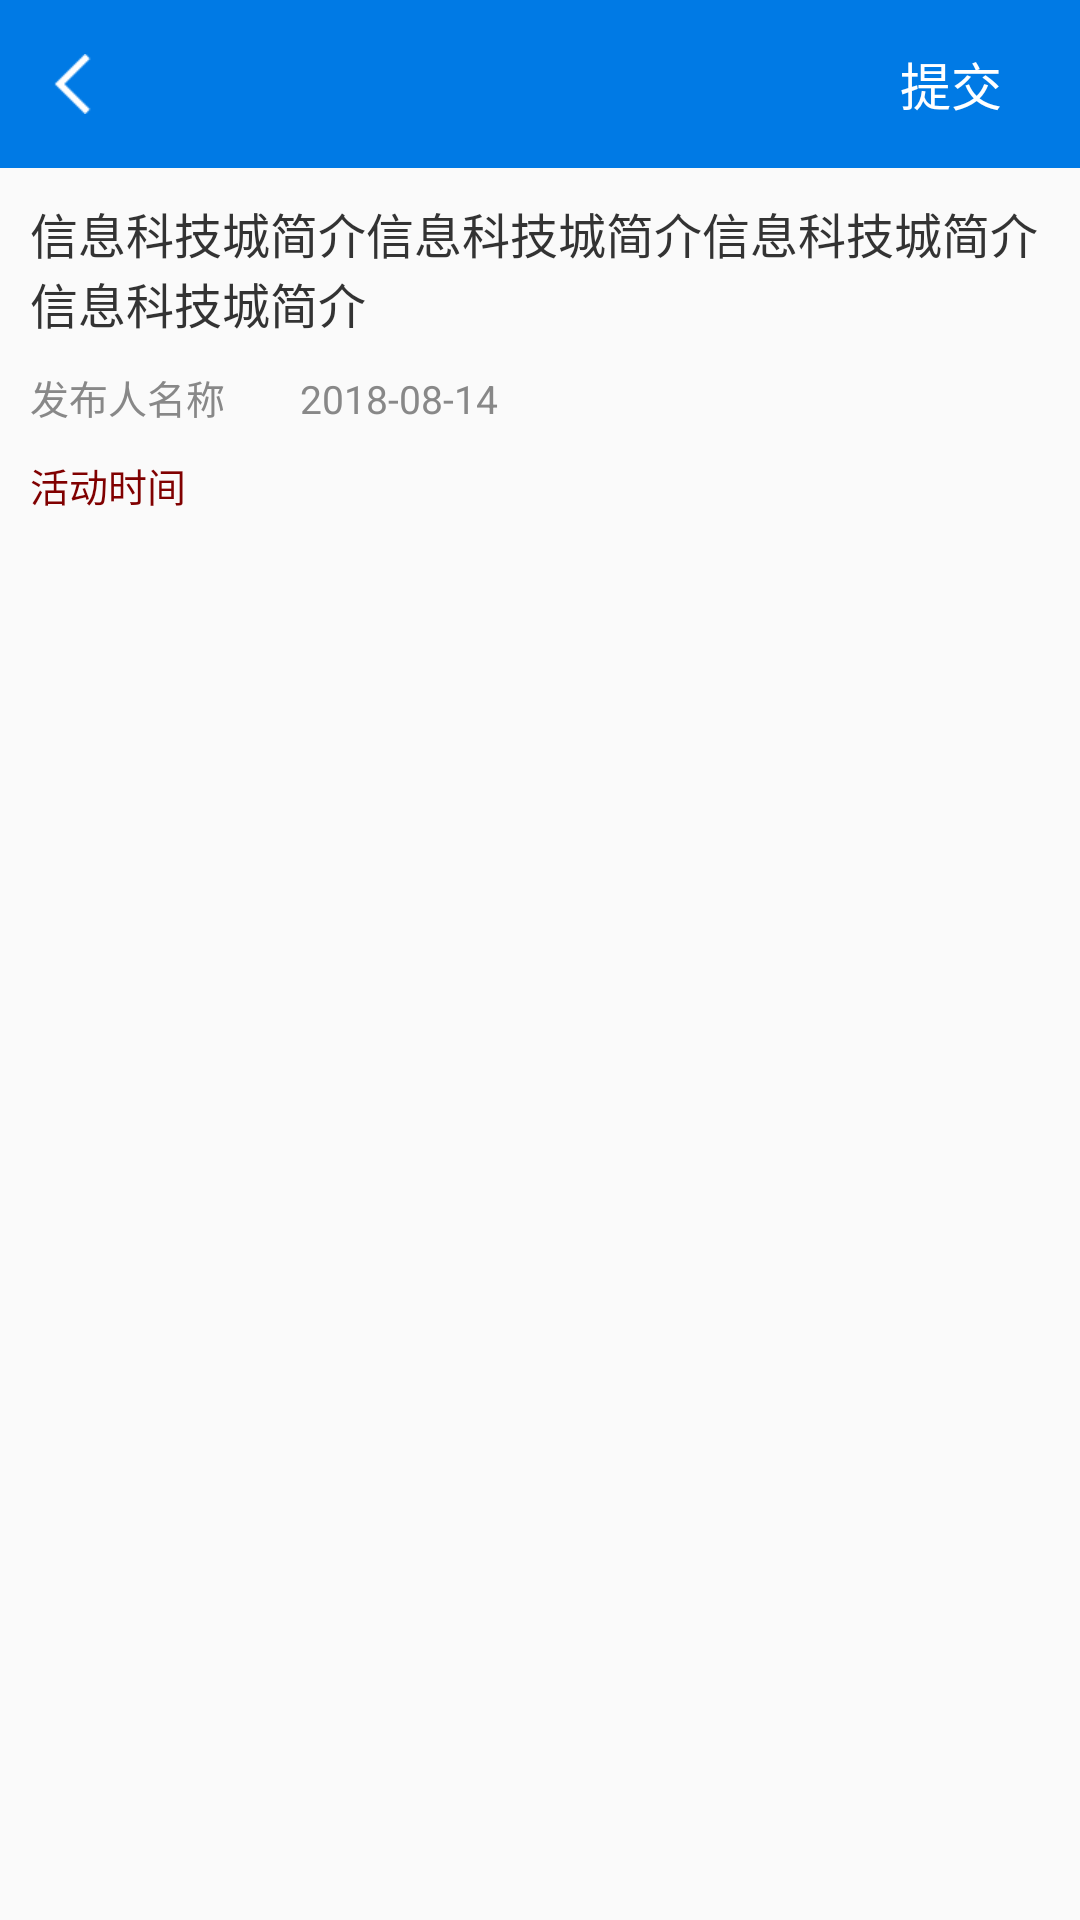

Layout XML and referenced resources for this Android screen:
<!-- AndroidManifest.xml: application theme AppTheme -->
<!-- res/layout/activity_activity_list_detail.xml -->
<?xml version="1.0" encoding="utf-8"?>
<LinearLayout xmlns:android="http://schemas.android.com/apk/res/android"
    xmlns:tools="http://schemas.android.com/tools"
    android:layout_width="match_parent"
    android:layout_height="match_parent"
    android:orientation="vertical"
    tools:ignore="HardcodedText">

    <include layout="@layout/layout_title_bar_right_text" />

    <ScrollView
        android:layout_width="match_parent"
        android:layout_height="0dp"
        android:layout_weight="1"
        android:focusable="true"
        android:focusableInTouchMode="true">

        <LinearLayout
            android:layout_width="match_parent"
            android:layout_height="wrap_content"
            android:orientation="vertical">

            <TextView
                android:id="@+id/tv_news_title"
                android:layout_width="match_parent"
                android:layout_height="wrap_content"
                android:layout_marginEnd="10dp"
                android:layout_marginStart="10dp"
                android:layout_marginTop="10dp"
                android:text="信息科技城简介信息科技城简介信息科技城简介信息科技城简介"
                android:textColor="@color/black2"
                android:textSize="16sp" />

            <LinearLayout
                android:layout_width="match_parent"
                android:layout_height="wrap_content"
                android:layout_margin="10dp"
                android:orientation="horizontal">

                <TextView
                    android:id="@+id/tv_author"
                    android:layout_width="wrap_content"
                    android:layout_height="wrap_content"
                    android:text="发布人名称"
                    android:textColor="@color/black4"
                    android:textSize="13sp" />

                <TextView
                    android:id="@+id/tv_create_time"
                    android:layout_width="wrap_content"
                    android:layout_height="wrap_content"
                    android:layout_marginStart="25dp"
                    android:text="2018-08-14"
                    android:textColor="@color/black4"
                    android:textSize="13sp" />
            </LinearLayout>

            <TextView
                android:id="@+id/tv_activity_time"
                android:layout_width="wrap_content"
                android:layout_height="wrap_content"
                android:layout_marginBottom="10dp"
                android:layout_marginEnd="10dp"
                android:layout_marginStart="10dp"
                android:text="活动时间"
                android:textColor="@color/maroon"
                android:textSize="13sp" />

            <LinearLayout
                android:id="@+id/ll_content"
                android:layout_width="match_parent"
                android:layout_height="wrap_content"
                android:layout_marginBottom="15dp"
                android:layout_marginEnd="10dp"
                android:layout_marginStart="10dp"
                android:orientation="vertical" />

        </LinearLayout>

    </ScrollView>

</LinearLayout>
<!-- res/layout/layout_title_bar_right_text.xml (included above) -->
<?xml version="1.0" encoding="utf-8"?>
<RelativeLayout xmlns:android="http://schemas.android.com/apk/res/android"
    xmlns:tools="http://schemas.android.com/tools"
    android:layout_width="match_parent"
    android:layout_height="?attr/actionBarSize"
    android:background="@color/title_bar_bg"
    tools:ignore="HardcodedText">

    <ImageView
        android:id="@+id/iv_back"
        android:layout_width="wrap_content"
        android:layout_height="wrap_content"
        android:layout_centerVertical="true"
        android:background="?android:attr/selectableItemBackground"
        android:contentDescription="image"
        android:padding="18dp"
        android:rotation="180"
        android:src="@drawable/ic_arrow_white40" />

    <TextView
        android:id="@+id/tv_title"
        android:layout_width="wrap_content"
        android:layout_height="wrap_content"
        android:layout_centerInParent="true"
        android:text=""
        android:textColor="@color/white"
        android:textSize="17sp"
        android:textStyle="normal" />

    <TextView
        android:id="@+id/tv_right"
        android:layout_width="wrap_content"
        android:layout_height="wrap_content"
        android:layout_alignParentEnd="true"
        android:layout_centerVertical="true"
        android:layout_marginEnd="18dp"
        android:background="?attr/selectableItemBackground"
        android:padding="8dp"
        android:text="提交"
        android:textColor="@color/white"
        android:textSize="17sp"
        android:textStyle="normal" />

</RelativeLayout>
<!-- resources referenced by this layout -->
<resources>
  <color name="black2">#333</color>
  <color name="black4">#888</color>
  <color name="maroon">#800000</color>
  <color name="title_bar_bg">#007ae5</color>
  <color name="white">#FFFFFF</color>
  <!-- drawable ic_arrow_white40: png bitmap (drawable-xhdpi, 331 bytes) -->
  <style name="AppTheme" parent="Theme.AppCompat.Light.NoActionBar">
          
          <item name="colorPrimary">@color/colorPrimary</item>
          <item name="colorPrimaryDark">@color/colorPrimaryDark</item>
          
          <item name="colorAccent">@color/seagreen</item>
          
          <item name="actionSheetStyle">@style/ActionSheetStyleiOS7</item>
      </style>
  <color name="colorPrimary">#3F51B5</color>
  <color name="colorPrimaryDark">#303F9F</color>
  <color name="seagreen">#2E8B57</color>
  <style name="ActionSheetStyleiOS7">
          <item name="actionSheetBackground">@android:color/transparent</item>
          <item name="cancelButtonBackground">@drawable/slt_as_ios7_cancel_bt</item>
          <item name="otherButtonTopBackground">@drawable/slt_as_ios7_other_bt_top</item>
          <item name="otherButtonMiddleBackground">@drawable/slt_as_ios7_other_bt_middle</item>
          <item name="otherButtonBottomBackground">@drawable/slt_as_ios7_other_bt_bottom</item>
          <item name="otherButtonSingleBackground">@drawable/slt_as_ios7_other_bt_single</item>
          <item name="cancelButtonTextColor">#1E82FF</item>
          <item name="otherButtonTextColor">#1E82FF</item>
          <item name="actionSheetPadding">10dp</item>
          <item name="otherButtonSpacing">0dp</item>
          <item name="cancelButtonMarginTop">10dp</item>
          <item name="actionSheetTextSize">12sp</item>
      </style>
</resources>
